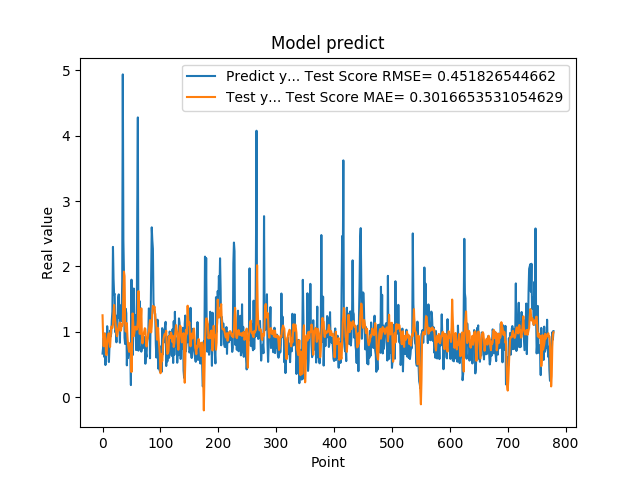

Data behind this chart, as committed beside it:
6.645399928092956543e-01, 1.251502567399244370e+00
7.571684122085571289e-01, 9.188938576133259817e-01
9.052469730377196155e-01, 7.764657293526100457e-01
6.141330003738403320e-01, 9.262462168065416224e-01
9.733130335807800293e-01, 9.710433131452709254e-01
4.894390106201171875e-01, 8.997317199204279969e-01
8.408679962158203125e-01, 6.490107254324424257e-01
6.755350232124328613e-01, 6.413281982468483911e-01
1.084153056144714355e+00, 7.969241790735984710e-01
9.314100146293641247e-01, 8.747566098904231424e-01
7.633988261222839355e-01, 9.651464370338191934e-01
5.357339978218078613e-01, 9.754241938761051278e-01
7.839810252189636230e-01, 8.730234051794523165e-01
1.015287995338439941e+00, 7.665564595411733517e-01
9.259430170059204102e-01, 9.344764986810908391e-01
9.717460274696348987e-01, 1.078218841166334707e+00
1.176299691200256348e+00, 1.067074349822082491e+00
1.307337045669555664e+00, 1.056602880657079524e+00
2.298435926437377930e+00, 1.106064606137444617e+00
1.808241009712219238e+00, 1.300764998135778061e+00
1.570945024490356445e+00, 1.409657700086328846e+00
1.578516006469726562e+00, 1.270846735762491519e+00
9.928810000419614479e-01, 1.175471496747336086e+00
1.017398953437805176e+00, 1.072754564722832926e+00
8.378469944000244141e-01, 9.723667968436887632e-01
1.246340990066528320e+00, 9.299367394299338230e-01
1.209630966186523438e+00, 9.765099888618741231e-01
1.519726991653442383e+00, 1.041883478594452628e+00
1.571495056152343750e+00, 1.070473288961788505e+00
1.278105020523071289e+00, 1.119923269754860673e+00
8.304439187049865723e-01, 1.141339547803422505e+00
1.402015686035156250e+00, 1.011312028786893080e+00
1.162554860115051270e+00, 1.027390356499086721e+00
1.253835797309875710e+00, 1.118921382326847125e+00
1.791844010353088379e+00, 1.088615043843566443e+00
4.939970970153808594e+00, 1.130559343366675407e+00
2.394351005554199219e+00, 1.588261412690542773e+00
1.886527061462402344e+00, 1.920168123984112629e+00
9.099829792976381615e-01, 1.852179446453112277e+00
8.112999796867370605e-01, 1.143647061143229227e+00
1.351788043975830078e+00, 1.003443270350830918e+00
1.283630967140197754e+00, 1.050253496323855673e+00
4.846229851245880127e-01, 1.131779182198409117e+00
8.322510123252868652e-01, 9.297859345593922908e-01
5.959370136260986328e-01, 8.087541520021046537e-01
6.860110163688659668e-01, 7.397467386578948645e-01
8.153510093688964844e-01, 6.915139127857378165e-01
6.998159885406494141e-01, 8.250402415402307010e-01
6.866139769554138184e-01, 7.873912855423618185e-01
1.826770007610321045e-01, 7.894488661451044553e-01
1.796682000160217507e+00, 3.823518172782675584e-01
7.204269766807556152e-01, 8.513199570588797505e-01
6.408870220184326172e-01, 1.279627811495525735e+00
1.001817584037780762e+00, 1.138164355191773724e+00
1.660804033279418945e+00, 9.319118632562176652e-01
1.085010051727295144e+00, 9.823036183619359152e-01
1.099555015563964844e+00, 1.064947887836097395e+00
1.254430413246154785e+00, 1.076676209011204310e+00
7.186369895935058594e-01, 1.062383880855305662e+00
8.902019858360290527e-01, 1.030412768805140766e+00
2.849014520645141602e+00, 1.062811452819977021e+00
... 719 more rows
